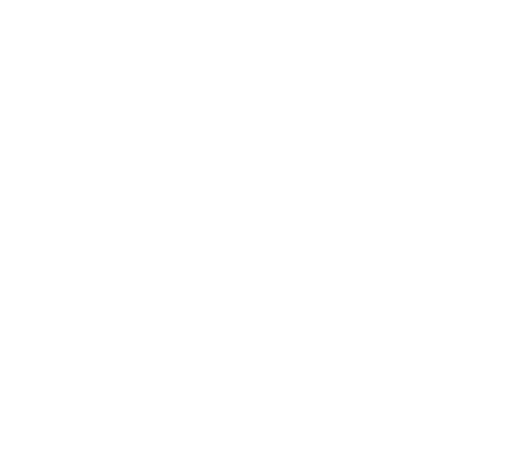
t = 0.00 s
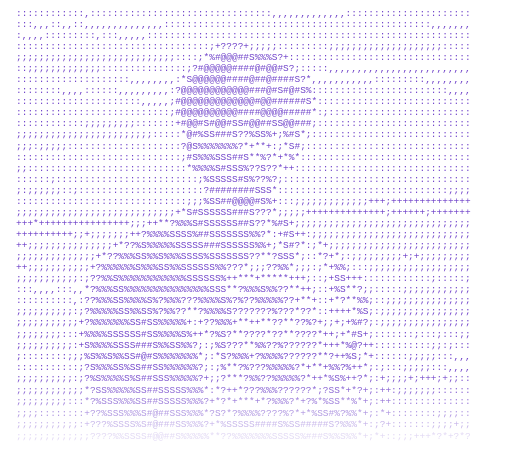
t = 1.95 s
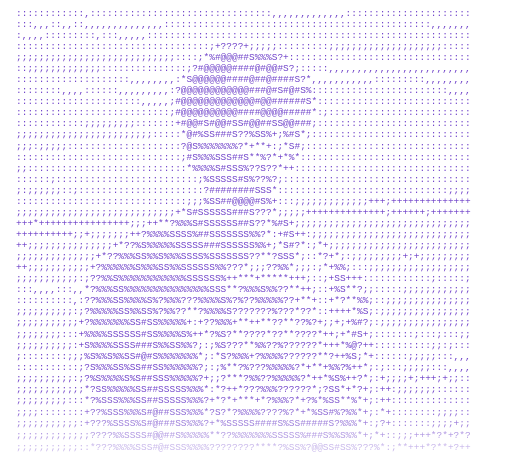
t = 2.05 s
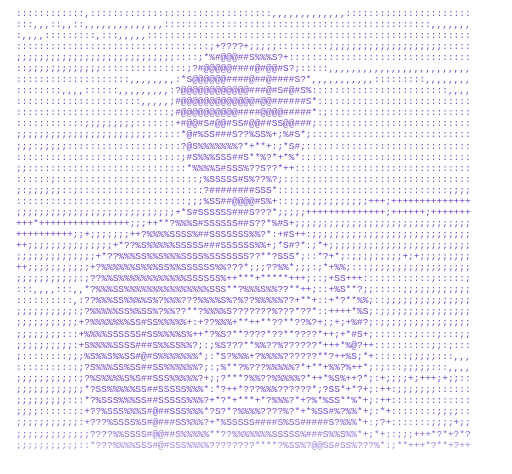
t = 2.15 s
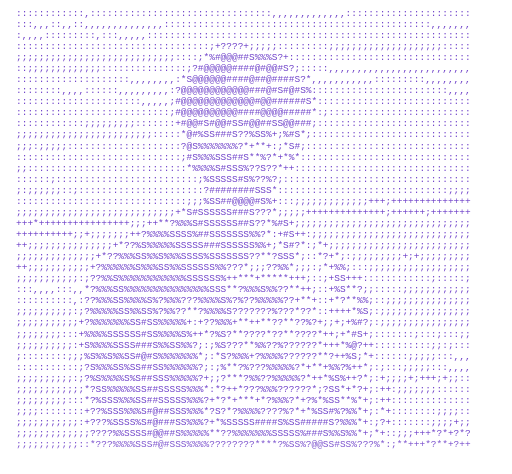
t = 2.25 s
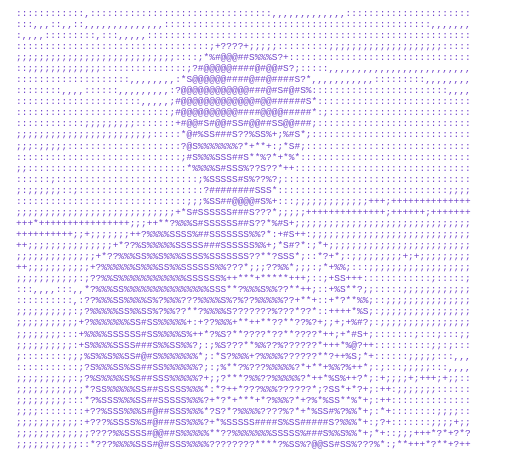
t = 2.35 s

The animated SVG that drew these frames (rendered in a browser with its animation timeline set to each time). Animation: 1 CSS @keyframes rule; one cycle of 2.35 s.

<svg xmlns="http://www.w3.org/2000/svg" viewBox="0 0 647.5 600" width="100%" height="100%">
    <style>
        .ascii {
            font-family: 'Courier New', Courier, monospace;
            font-size: 12px;
            fill: #6e40c9;
            white-space: pre;
        }
        @keyframes fadeIn {
            0% { opacity: 0; transform: translateY(5px); }
            100% { opacity: 1; transform: translateY(0); }
        }
        .line {
            opacity: 0;
            animation: fadeIn 0.4s ease-out forwards;
        }
        .line-0 { animation-delay: 0.0s; }
        .line-1 { animation-delay: 0.05s; }
        .line-2 { animation-delay: 0.1s; }
        .line-3 { animation-delay: 0.15000000000000002s; }
        .line-4 { animation-delay: 0.2s; }
        .line-5 { animation-delay: 0.25s; }
        .line-6 { animation-delay: 0.30000000000000004s; }
        .line-7 { animation-delay: 0.35000000000000003s; }
        .line-8 { animation-delay: 0.4s; }
        .line-9 { animation-delay: 0.45s; }
        .line-10 { animation-delay: 0.5s; }
        .line-11 { animation-delay: 0.55s; }
        .line-12 { animation-delay: 0.6000000000000001s; }
        .line-13 { animation-delay: 0.65s; }
        .line-14 { animation-delay: 0.7000000000000001s; }
        .line-15 { animation-delay: 0.75s; }
        .line-16 { animation-delay: 0.8s; }
        .line-17 { animation-delay: 0.8500000000000001s; }
        .line-18 { animation-delay: 0.9s; }
        .line-19 { animation-delay: 0.9500000000000001s; }
        .line-20 { animation-delay: 1.0s; }
        .line-21 { animation-delay: 1.05s; }
        .line-22 { animation-delay: 1.1s; }
        .line-23 { animation-delay: 1.1500000000000001s; }
        .line-24 { animation-delay: 1.2000000000000002s; }
        .line-25 { animation-delay: 1.25s; }
        .line-26 { animation-delay: 1.3s; }
        .line-27 { animation-delay: 1.35s; }
        .line-28 { animation-delay: 1.4000000000000001s; }
        .line-29 { animation-delay: 1.4500000000000002s; }
        .line-30 { animation-delay: 1.5s; }
        .line-31 { animation-delay: 1.55s; }
        .line-32 { animation-delay: 1.6s; }
        .line-33 { animation-delay: 1.6500000000000001s; }
        .line-34 { animation-delay: 1.7000000000000002s; }
        .line-35 { animation-delay: 1.75s; }
        .line-36 { animation-delay: 1.8s; }
        .line-37 { animation-delay: 1.85s; }
        .line-38 { animation-delay: 1.9000000000000001s; }
        .line-39 { animation-delay: 1.9500000000000002s; }
    </style>
    <g class="ascii">
        <text x="20" y="20" class="line line-0">::::::::::::,::::::::::::::::::::::::::::::::,,,,,,,,,,,,,::::::::::::::::::::::</text>
        <text x="20" y="34" class="line line-1">:::,,,::,,::,,,,,,,,,,,,,,:::::::::::::::::::::::::::::::::::::::::::::::,,,,,,,</text>
        <text x="20" y="48" class="line line-2">:,,,,:::::::::,:::,,,,,:::::::::::::::::::::::::::::::::::::::::::::::::::::::::</text>
        <text x="20" y="62" class="line line-3">::::::::::::::::::::::::::::::::::;+????+;;;;;:::::::::;;;;;;;;;;;;;;;;;;;;:::::</text>
        <text x="20" y="76" class="line line-4">;;;;;;;;;;;;;;;;;;;;;;;;;;;;::::;*%#@@@##S%%%S?+::::::::::::::::::::::::::::::::</text>
        <text x="20" y="90" class="line line-5">::;;;;;;;;;;;;;:::::::::::::::;?#@@@@@####@#@@#S?;:::::,,,,,,,,,,,,,,,,,,,,,,,,,</text>
        <text x="20" y="104" class="line line-6">::::::::::::::::::::,,,,,,,,:*S@@@@@@####@##@####S?*,,,,,,,,,,,:::::::::,,,,,,,,</text>
        <text x="20" y="118" class="line line-7">::::::::,,,,::::::,,,,,,,,,:?@@@@@@@@@@@@###@#S#@#S%::::::::::::::::::::::::,,,,</text>
        <text x="20" y="132" class="line line-8">::::::::::::::::::::::,,,,,;#@@@@@@@@@@@@@#@@######S*:::::::::::::::::::::::::::</text>
        <text x="20" y="146" class="line line-9">:::::::::::::::::::::::::::;#@@@@@@@@@@####@@@@#####*:;:::::::::::::::::::::::::</text>
        <text x="20" y="160" class="line line-10">::::::::::::;;;;;;;;;:::::::+#@@#S#@@#SS#@@##SS@@###;:::::::::::::::::::::::::::</text>
        <text x="20" y="174" class="line line-11">;;;;;;;;;;;;;;;;;;;;;;;;:::::*@#%SS###S??%SS%+;%#S*;::::::::::::::::::::::::::::</text>
        <text x="20" y="188" class="line line-12">;;;:;;;;;::::::::::::::::::::?@S%%%%%%%?*+**+:;*S#;:::::::::::::::::::::::::::::</text>
        <text x="20" y="202" class="line line-13">:::::::::::::::::::::::::::::;#S%%%SSS##S**%?*+*%*::::::::::::::::::::::::::::::</text>
        <text x="20" y="216" class="line line-14">;;::::::::::::::::::::::::::::*%%%%S#SSS%??S??*++:::::::::::::::::::::::::::::::</text>
        <text x="20" y="230" class="line line-15">::::::;:::::::::::::::::::::::::;%SSSSS#S%??%?;:::::::::::::::::::::::::::::::::</text>
        <text x="20" y="244" class="line line-16">;:;;;;;;::;::::::::::::::::::::::?########SSS*::::::::::::::::::::::::::::::;;;;</text>
        <text x="20" y="258" class="line line-17">::::::::::::::::::::::::::::::;;;%SS##@@@@#S%+:::;;;;;;;;;;;;;+++;++++++++++++++</text>
        <text x="20" y="272" class="line line-18">;;;;;;;;;;;;;;;;;;;;;;;;;;;;+*S#SSSSSS###S???*;;;;;++++++++++++++;++++++;+++++++</text>
        <text x="20" y="286" class="line line-19">+++*++++++++++++++++;;;++**?%%%S#SSSSSS##S??*%#S+;;;;;;;;;;;;;;;;;;;;;;;;;;;;;;;</text>
        <text x="20" y="300" class="line line-20">++++++++++;;+;;;;;;;++?%%%%SSSS%##SSSSSSS%%?*:+#S++:;;;;;;;;;;;;;;;;;;;;;;;;;;;;</text>
        <text x="20" y="314" class="line line-21">++;;;;;;;;;;;;;;;+*??%S%%%%%SSSSS###SSSSSS%%+;*S#?*:;*+;;;;;;;;;;;;;;;;;;;;;;;;;</text>
        <text x="20" y="328" class="line line-22">;;;;;;;;;;;;;;+*??%%%SS%%S%%%SSSS%SSSSSSS??**?SSS*;::*?+*;:;;;;;;;;;+;+;;;;;;;;;</text>
        <text x="20" y="342" class="line line-23">++;;;;;;;;;;;+?%%%%%%S%%%SS%%SSSSSS%%???*;;;??%%*;;;:;*+%%;:::;;;;;;;;;;;;;;;;;;</text>
        <text x="20" y="356" class="line line-24">;;;;;;;;;;;:;??%%S%%%%%%%%%%%%SSSSSS%++***+*****+++;::;+SS+++::::::::::::;:::::;</text>
        <text x="20" y="370" class="line line-25">:::,,,,:::,,*?%%%SS%%%%%%%%%%%%%%%SSS**?%%%S%%??**++;::+%S**?;;:::::;;;;;;;;;;;;</text>
        <text x="20" y="384" class="line line-26">::::::::::,:??%%%SS%%%%S%?%%%???%%%%S%?%??%%%%%??+**+::+*?**%%;::;;;;;;;;;;;;;;;</text>
        <text x="20" y="398" class="line line-27">;;;;;;;;;;:;?%%%%%SS%%SS%?%%??**?%%%%S???????%???*??*::++++*%S;:;;;;;;;;;;;;;;;;</text>
        <text x="20" y="412" class="line line-28">;;;;;;;;;;;+?%%%%%%%SS#SS%%%%%+:+??%%%+**++**??**??%?+;;+;+%#?;:;;;;;;;;;;;;;;;;</text>
        <text x="20" y="426" class="line line-29">;;;;;;;;:::+%%%%SSSSSS#SS%%%%S%++*?%S?**????*??**????*++;+*#S+;:::::::;:::;:::;;</text>
        <text x="20" y="440" class="line line-30">;;;;;;;;;;:+S%%%%SSSS###S%%SS%%?;:;%S???**%%??%??????*+++*%@?++::::::::::;;:;:::</text>
        <text x="20" y="454" class="line line-31">;::::::::;;;%S%%S%%SS#@#S%%%%%%%*;:*S?%%%+?%%%%??????**?++%S;*+::::::;;;;;:::,,,</text>
        <text x="20" y="468" class="line line-32">:::::::::::;?S%%%SS%SS##SS%%%%%%?;:;%**?%???%%%%%?*+**+%%?%++*;:;:::;;;;;:::,,,,</text>
        <text x="20" y="482" class="line line-33">;;;;;;;;;;:;?%S%%%%S%S##SSS%%%%%?+;;?***?%%??%%%%%?*++*%S%++?*;:+;;;;+;+++;+;;::</text>
        <text x="20" y="496" class="line line-34">;;;;;;;;;;;;*?SS%%%%%SS##SSSSS%%%*:*?++*???%%%??????*;?SS*+*?+;:++:;;;;;;;::::::</text>
        <text x="20" y="510" class="line line-35">;;;;;;;;;:::*?%SSS%%%SS##SSSSS%%%?+*?*+***+*?%%%?*+?%*%SS**%*+;:++::::::::::::::</text>
        <text x="20" y="524" class="line line-36">;;;;::::::::+??%SSS%%%S#@##SSS%%%*?S?*?%%%%????%?*+*%SS#%?%%*+;:*+::::::::;;;;::</text>
        <text x="20" y="538" class="line line-37">;;;;;;;;;;;:+???%SSSS%S#@###SS%%%?+*%SSSSS####S%SS#####S?%%%*+:;?+:::::::;;;;+;;</text>
        <text x="20" y="552" class="line line-38">;;;;;;;;;;;;;????%%SSSS#@@##S%%%%%**??%%%%%%%SSSSS%###S%%S%%*+;*+::;;;+++*?*+?*?</text>
        <text x="20" y="566" class="line line-39">;;;;;;;;;;;::*???%%%%SSS#@#SSS%%%%????????****?%SS%?@@SS#SS%???%*:;**+++*?**+?++</text>
    </g>
</svg>
